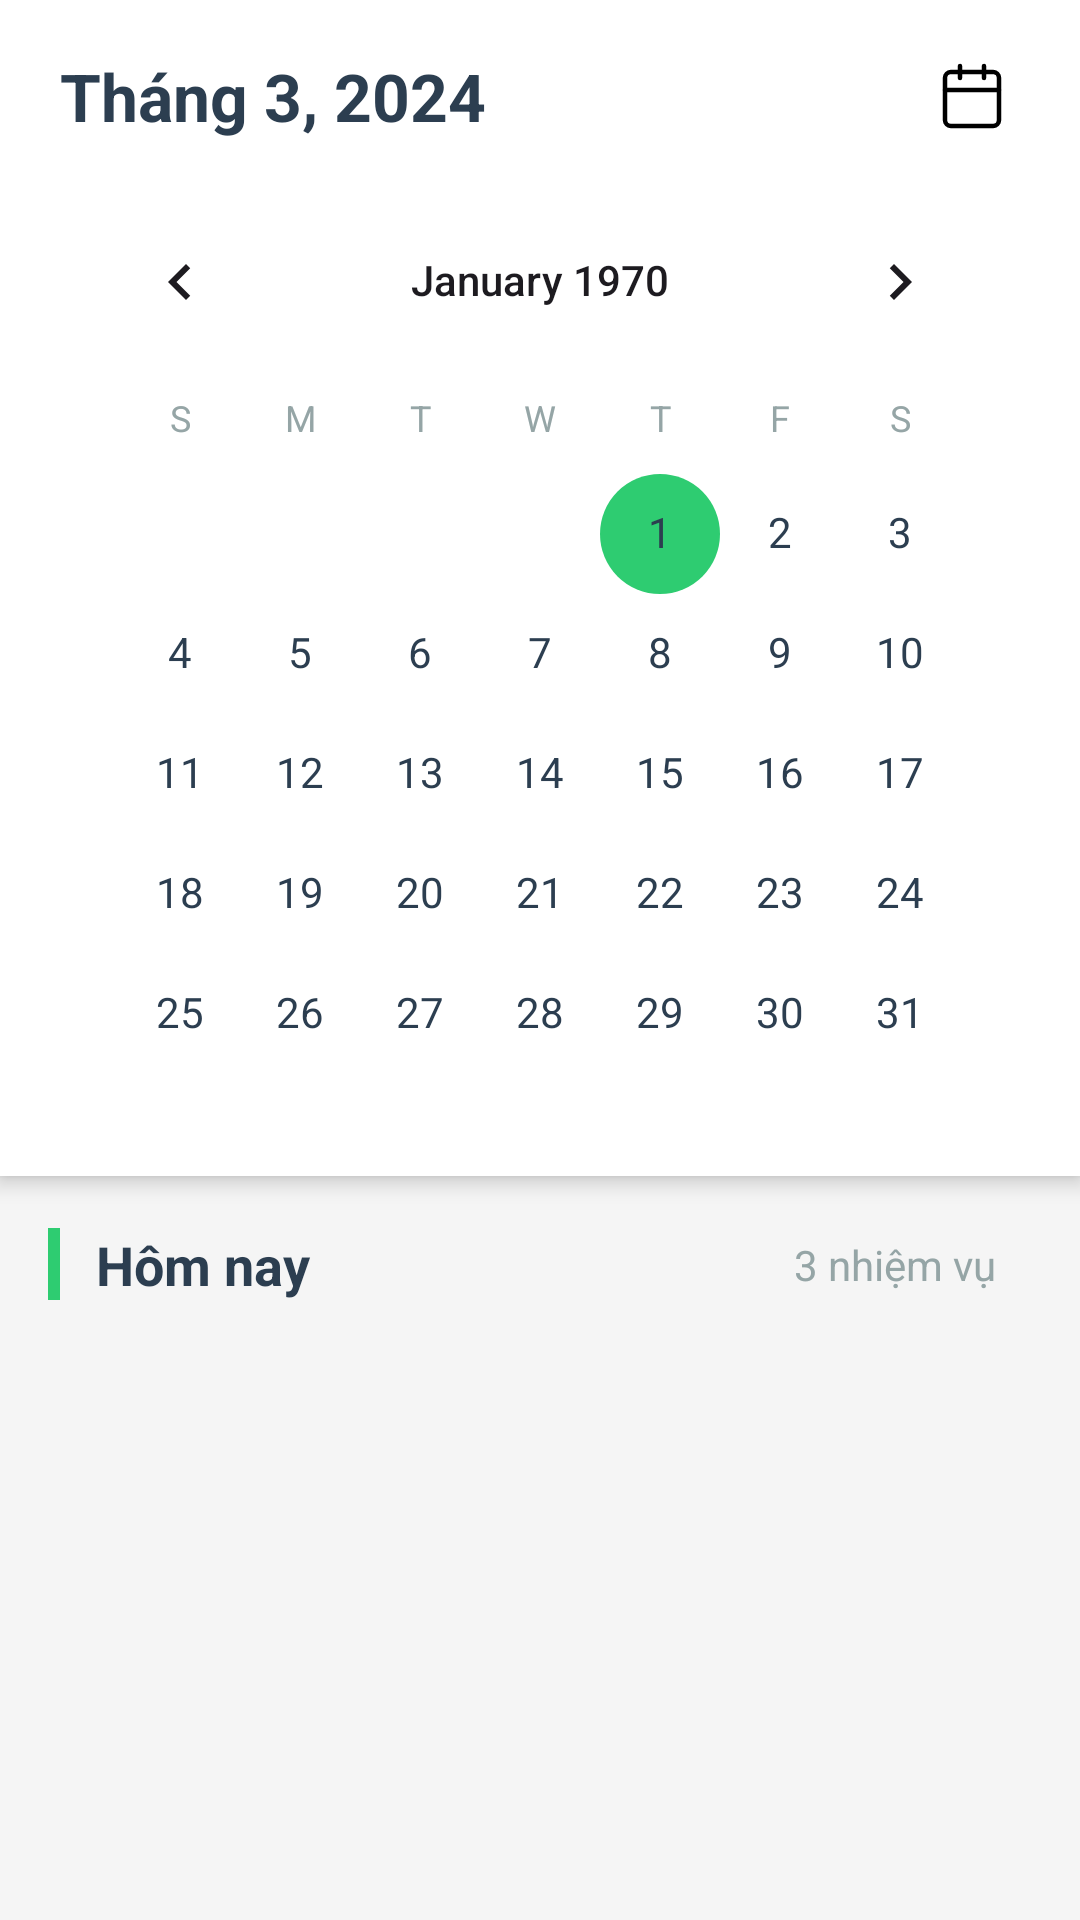

Here is an Android app screen rendered from its layout file. Give the layout XML and the strings, colors and styles it references.
<!-- AndroidManifest.xml: application theme Theme.TeeTickTick -->
<!-- res/layout/fragment_second.xml -->
<?xml version="1.0" encoding="utf-8"?>
<LinearLayout xmlns:android="http://schemas.android.com/apk/res/android"
    xmlns:app="http://schemas.android.com/apk/res-auto"
    xmlns:tools="http://schemas.android.com/tools"
    android:layout_width="match_parent"
    android:layout_height="match_parent"
    android:orientation="vertical"
    android:background="@color/light_bg"
    tools:context=".SecondFragment">

    
    <LinearLayout
        android:layout_width="match_parent"
        android:layout_height="wrap_content"
        android:orientation="vertical"
        android:background="@color/card_bg"
        android:elevation="4dp"
        android:paddingStart="20dp"
        android:paddingEnd="20dp"
        android:paddingTop="16dp"
        android:paddingBottom="12dp">

        <LinearLayout
            android:layout_width="match_parent"
            android:layout_height="wrap_content"
            android:orientation="horizontal"
            android:gravity="center_vertical"
            android:layout_marginBottom="12dp">

            <TextView
                android:id="@+id/calendar_month_year"
                android:layout_width="0dp"
                android:layout_height="wrap_content"
                android:layout_weight="1"
                android:text="Tháng 3, 2024"
                android:textColor="@color/text_primary"
                android:textSize="22sp"
                android:textStyle="bold" />

            <ImageView
                android:id="@+id/calendar_today_button"
                android:layout_width="32dp"
                android:layout_height="32dp"
                android:src="@drawable/ic_ios_calendar"
                android:padding="4dp"
                android:background="?attr/selectableItemBackgroundBorderless"
                android:contentDescription="Hôm nay" />
        </LinearLayout>

        <CalendarView
            android:id="@+id/calendar_view"
            android:layout_width="match_parent"
            android:layout_height="320dp"
            android:background="@color/card_bg"
            android:dateTextAppearance="@style/CalendarDateTextStyle"
            android:weekDayTextAppearance="@style/CalendarWeekDayTextStyle"
            android:selectedWeekBackgroundColor="@color/colorPrimary"
            android:focusedMonthDateColor="@color/text_primary"
            android:unfocusedMonthDateColor="@color/text_secondary" />
    </LinearLayout>

    
    <LinearLayout
        android:layout_width="match_parent"
        android:layout_height="0dp"
        android:layout_weight="1"
        android:orientation="vertical"
        android:background="@color/light_bg">

        
        <LinearLayout
            android:layout_width="match_parent"
            android:layout_height="wrap_content"
            android:orientation="horizontal"
            android:gravity="center_vertical"
            android:padding="16dp"
            android:background="@color/light_bg">

            <View
                android:layout_width="4dp"
                android:layout_height="24dp"
                android:background="@color/colorPrimary"
                android:layout_marginEnd="12dp" />

            <TextView
                android:id="@+id/selected_date_text"
                android:layout_width="0dp"
                android:layout_height="wrap_content"
                android:layout_weight="1"
                android:text="Hôm nay"
                android:textColor="@color/text_primary"
                android:textSize="18sp"
                android:textStyle="bold" />

            <TextView
                android:id="@+id/task_count_text"
                android:layout_width="wrap_content"
                android:layout_height="wrap_content"
                android:text="3 nhiệm vụ"
                android:textColor="@color/text_secondary"
                android:textSize="14sp"
                android:paddingStart="12dp"
                android:paddingEnd="12dp"
                android:paddingTop="4dp"
                android:paddingBottom="4dp"
                android:background="@drawable/bg_input_field" />
        </LinearLayout>

        
        <androidx.recyclerview.widget.RecyclerView
            android:id="@+id/calendar_tasks_recyclerview"
            android:layout_width="match_parent"
            android:layout_height="match_parent"
            android:clipToPadding="false"
            android:paddingStart="16dp"
            android:paddingEnd="16dp"
            android:paddingBottom="80dp" />

        
        <LinearLayout
            android:id="@+id/empty_state_layout"
            android:layout_width="match_parent"
            android:layout_height="match_parent"
            android:orientation="vertical"
            android:gravity="center"
            android:padding="32dp"
            android:visibility="gone">

            <TextView
                android:layout_width="80dp"
                android:layout_height="80dp"
                android:text="📅"
                android:textSize="64sp"
                android:gravity="center"
                android:layout_marginBottom="16dp" />

            <TextView
                android:layout_width="wrap_content"
                android:layout_height="wrap_content"
                android:text="Không có nhiệm vụ"
                android:textColor="@color/text_primary"
                android:textSize="18sp"
                android:textStyle="bold"
                android:layout_marginBottom="8dp" />

            <TextView
                android:layout_width="wrap_content"
                android:layout_height="wrap_content"
                android:text="Thêm nhiệm vụ mới cho ngày này"
                android:textColor="@color/text_secondary"
                android:textSize="14sp"
                android:gravity="center" />
        </LinearLayout>
    </LinearLayout>

</LinearLayout>
<!-- resources referenced by this layout -->
<resources>
  <color name="card_bg">#FFFFFF</color>
  <color name="colorPrimary">#2ECC71</color>
  <color name="light_bg">#F5F5F5</color>
  <color name="text_primary">#2C3E50</color>
  <color name="text_secondary">#95A5A6</color>
  <!-- drawable ic_ios_calendar (drawable) -->
  <?xml version="1.0" encoding="utf-8"?>
  <vector xmlns:android="http://schemas.android.com/apk/res/android"
      android:width="24dp"
      android:height="24dp"
      android:viewportWidth="24"
      android:viewportHeight="24">
      <path
          android:strokeWidth="1.5"
          android:pathData="M19,4H5C3.89,4 3,4.9 3,6V20C3,21.1 3.89,22 5,22H19C20.11,22 21,21.1 21,20V6C21,4.9 20.11,4 19,4Z"
          android:strokeColor="#000000"
          android:fillColor="#00000000"
          android:strokeLineCap="round"
          android:strokeLineJoin="round"/>
      <path
          android:strokeWidth="1.5"
          android:pathData="M16,2V6"
          android:strokeColor="#000000"
          android:strokeLineCap="round"
          android:strokeLineJoin="round"/>
      <path
          android:strokeWidth="1.5"
          android:pathData="M8,2V6"
          android:strokeColor="#000000"
          android:strokeLineCap="round"
          android:strokeLineJoin="round"/>
      <path
          android:strokeWidth="1.5"
          android:pathData="M3,10H21"
          android:strokeColor="#000000"
          android:strokeLineCap="round"
          android:strokeLineJoin="round"/>
  </vector>
  <style name="CalendarDateTextStyle" parent="TextAppearance.AppCompat.Small">
          <item name="android:textSize">14sp</item>
          <item name="android:textColor">@color/text_primary</item>
      </style>
  <style name="CalendarWeekDayTextStyle" parent="TextAppearance.AppCompat.Small">
          <item name="android:textSize">12sp</item>
          <item name="android:textColor">@color/text_secondary</item>
          <item name="android:textStyle">bold</item>
      </style>
  <style name="Theme.TeeTickTick" parent="Base.Theme.TeeTickTick" />
  <style name="Base.Theme.TeeTickTick" parent="Theme.Material3.Light.NoActionBar">
          <item name="colorPrimary">@color/light_bg</item>
          <item name="colorSecondary">@color/green_primary</item>
          <item name="colorSurface">@color/light_bg</item>
          <item name="colorControlActivated">@color/green_primary</item>
          <item name="android:statusBarColor">@color/light_bg</item>
          <item name="android:navigationBarColor">@color/card_bg</item>
          <item name="android:windowLightStatusBar">true</item>
          <item name="android:windowLightNavigationBar">true</item>
      </style>
  <color name="green_primary">#2ECC71</color>
</resources>
